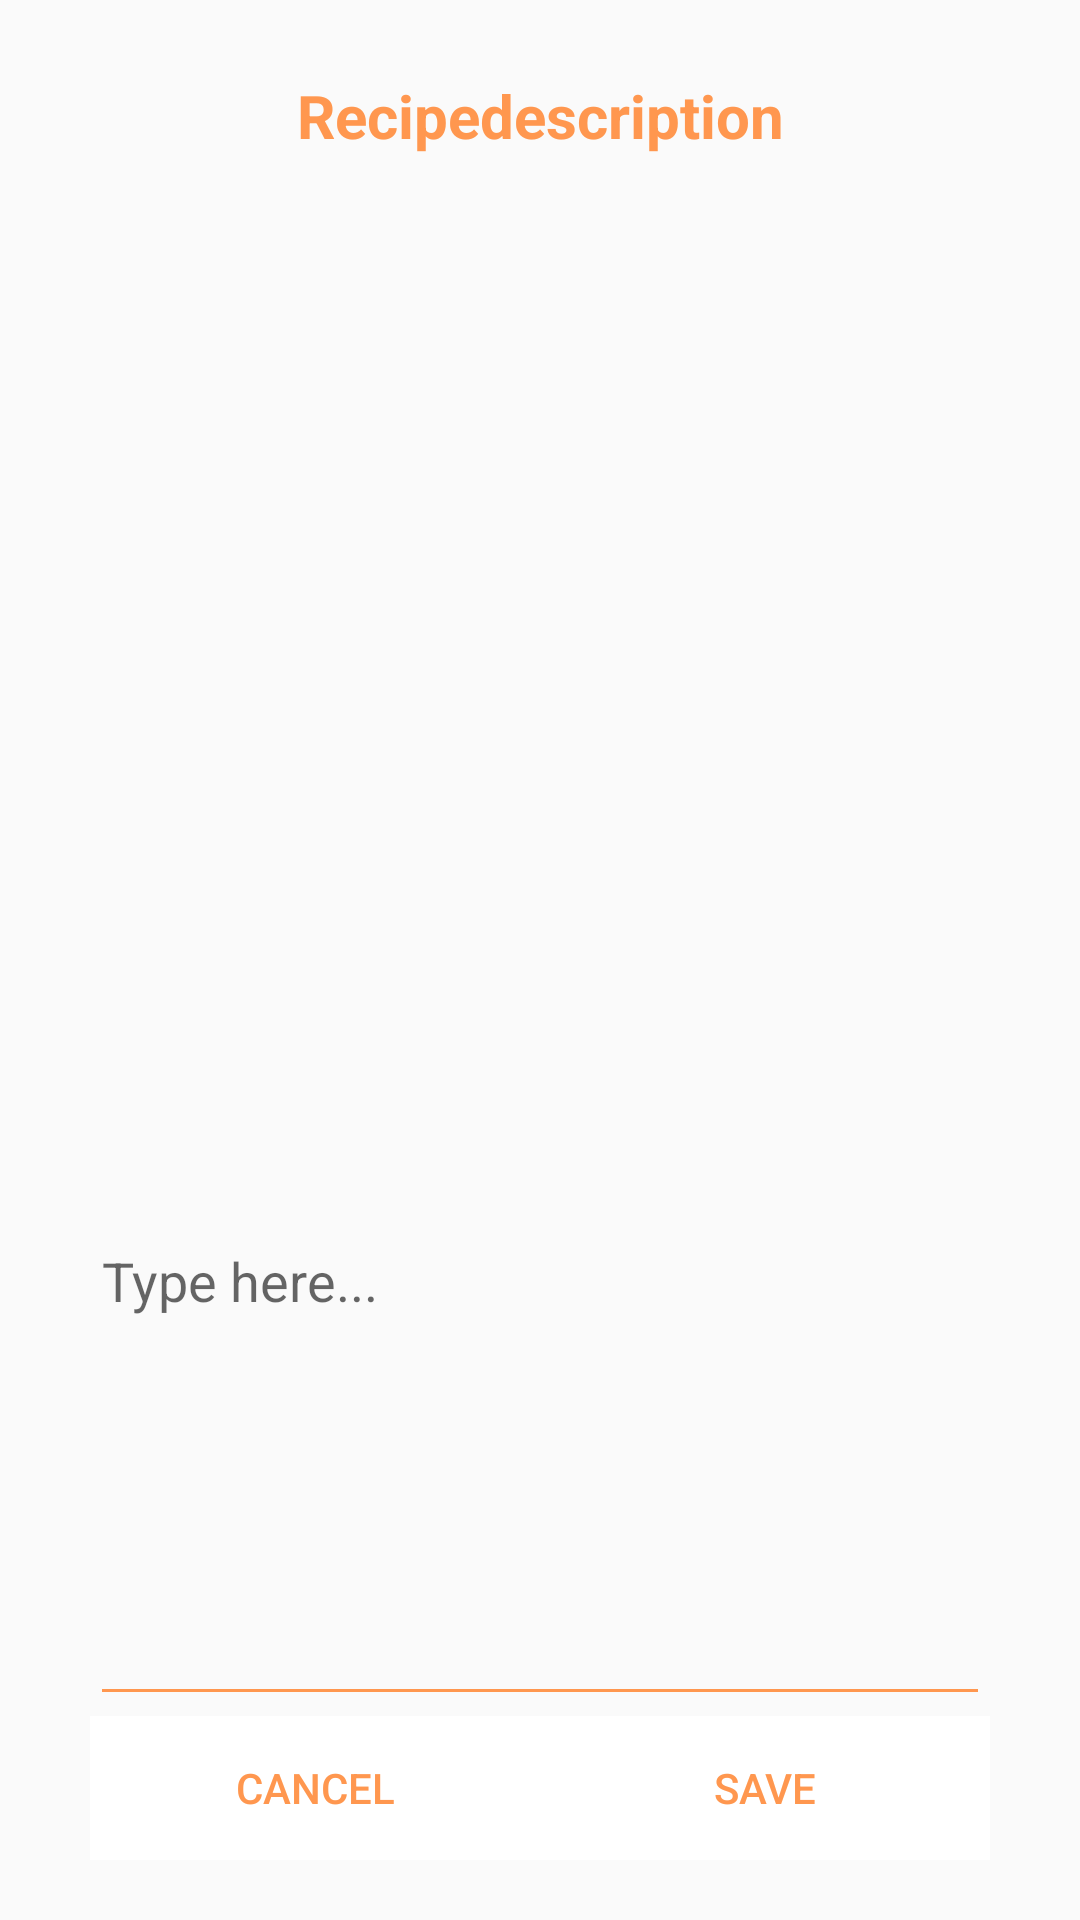

Write the Android layout XML for this screen, with the resource values it uses.
<!-- AndroidManifest.xml: application theme AppTheme -->
<!-- res/layout/dialog_create_recipe_description.xml -->
<LinearLayout xmlns:android="http://schemas.android.com/apk/res/android"
    android:orientation="vertical"
    android:layout_width="300dp"
    android:layout_height="wrap_content"
    android:paddingEnd="30dp"
    android:paddingStart="30dp">


    <TextView
        android:layout_width="match_parent"
        android:layout_height="wrap_content"
        android:paddingTop="25dp"
        android:paddingBottom="25dp"
        android:textSize="20dp"
        android:textStyle="bold"
        android:text="Recipedescription"
        android:textColor="@color/colorPrimary"
        android:layout_weight="10"
        android:textAlignment="center"/>


    <EditText
        android:layout_width="match_parent"
        android:layout_height="wrap_content"
        android:inputType="textMultiLine"
        android:id="@+id/et_create_recipe_dialog_description"
        android:lines="7"
        android:hint="Type here..."
        android:gravity="top|left"
        android:backgroundTint="@color/colorPrimary"
        />

    <LinearLayout
        android:layout_width="match_parent"
        android:layout_height="wrap_content"
        android:orientation="horizontal"
        android:paddingBottom="20dp">
        <Button
            android:layout_width="wrap_content"
            android:layout_height="match_parent"
            android:layout_weight="1"
            android:text="Cancel"
            android:background="@color/white"
            android:textColor="@color/colorPrimary"
            android:id="@+id/bt_create_recipe_dialog_cancel"/>
        <Button
            android:layout_width="wrap_content"
            android:layout_height="match_parent"
            android:layout_weight="1"
            android:text="Save"
            android:background="@color/white"
            android:textColor="@color/colorPrimary"
            android:id="@+id/bt_create_recipe_dialog_save"/>
    </LinearLayout>

</LinearLayout>
<!-- resources referenced by this layout -->
<resources>
  <color name="colorPrimary">#ff974f</color>
  <color name="white">#ffffff</color>
  <style name="AppTheme" parent="Theme.AppCompat.Light.DarkActionBar">
          
          <item name="colorPrimary">@color/colorPrimary</item>
          <item name="colorPrimaryDark">@color/colorPrimaryDark</item>
          <item name="colorAccent">@color/colorAccent</item>
          <item name="android:navigationBarColor">#c4c4c4</item>
          <item name="android:elevation">0dp</item>
      </style>
  <color name="colorPrimaryDark">#ff974f</color>
  <color name="colorAccent">#ffd493</color>
</resources>
